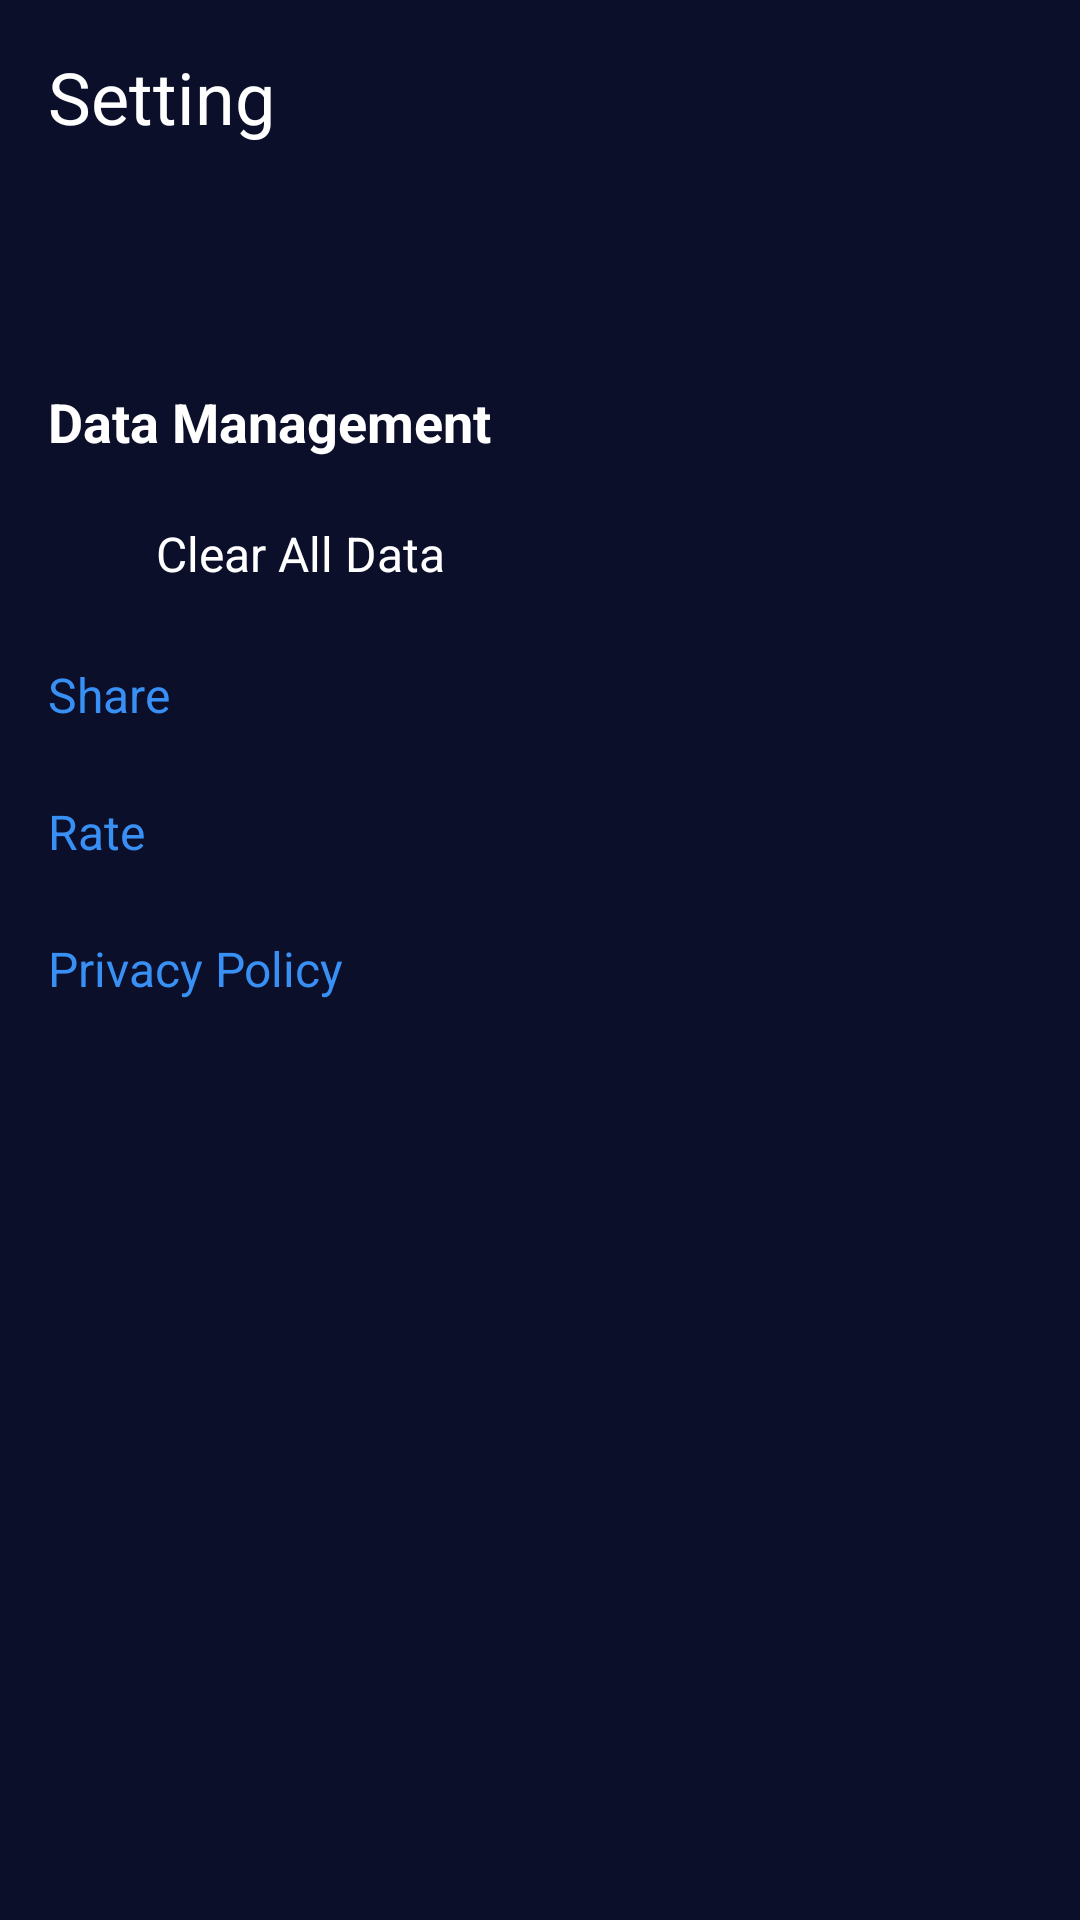

Write the Android layout XML for this screen, with the resource values it uses.
<!-- AndroidManifest.xml: application theme Theme.Cyber90Events -->
<!-- res/layout/fragment_settings.xml -->
<?xml version="1.0" encoding="utf-8"?>
<androidx.constraintlayout.widget.ConstraintLayout xmlns:android="http://schemas.android.com/apk/res/android"
    xmlns:app="http://schemas.android.com/apk/res-auto"
    android:layout_width="match_parent"
    android:layout_height="match_parent"
    android:background="#0B0F2A"
    android:padding="16dp">

    
    <LinearLayout
        android:id="@+id/headerLayout"
        android:layout_width="0dp"
        android:layout_height="wrap_content"
        android:layout_marginBottom="8dp"
        android:orientation="vertical"
        app:layout_constraintEnd_toEndOf="parent"
        app:layout_constraintStart_toStartOf="parent"
        app:layout_constraintTop_toTopOf="parent">

        <TextView
            android:layout_width="wrap_content"
            android:layout_height="wrap_content"
            android:layout_marginBottom="5dp"
            android:text="Setting"
            android:textColor="@android:color/white"
            android:textSize="24sp" />

        <ImageView
            android:id="@+id/backButton"
            android:layout_width="38dp"
            android:layout_height="38dp"
            android:layout_marginBottom="5dp"
            android:src="@drawable/ic_arrow_back" />
    </LinearLayout>

    
    <LinearLayout
        android:id="@+id/settingsBody"
        android:layout_width="0dp"
        android:layout_height="wrap_content"
        android:layout_marginTop="32dp"
        android:orientation="vertical"
        app:layout_constraintEnd_toEndOf="parent"
        app:layout_constraintStart_toStartOf="parent"
        app:layout_constraintTop_toBottomOf="@id/headerLayout">

        
        <TextView
            android:layout_width="wrap_content"
            android:layout_height="wrap_content"
            android:layout_marginBottom="8dp"
            android:text="Data Management"
            android:textColor="#FFFFFF"
            android:textSize="18sp"
            android:textStyle="bold" />

        
        <LinearLayout
            android:id="@+id/clearDataLayout"
            android:layout_width="match_parent"
            android:layout_height="wrap_content"
            android:clickable="true"
            android:focusable="true"
            android:gravity="center_vertical"
            android:orientation="horizontal"
            android:paddingVertical="12dp">

            <ImageView
                android:layout_width="24dp"
                android:layout_height="24dp"
                android:layout_marginEnd="12dp"
                android:contentDescription="Clear"
                android:src="@drawable/i_clear"
                app:tint="@android:color/white" />

            <TextView
                android:layout_width="wrap_content"
                android:layout_height="wrap_content"
                android:text="Clear All Data"
                android:textColor="@android:color/white"
                android:textSize="16sp" />
        </LinearLayout>

        
        <TextView
            android:id="@+id/shareLink"
            android:layout_width="match_parent"
            android:layout_height="wrap_content"
            android:clickable="true"
            android:focusable="true"
            android:paddingVertical="12dp"
            android:text="Share"
            android:textColor="#3890F5"
            android:textSize="16sp" />

        
        <TextView
            android:id="@+id/rateLink"
            android:layout_width="match_parent"
            android:layout_height="wrap_content"
            android:clickable="true"
            android:focusable="true"
            android:paddingVertical="12dp"
            android:text="Rate"
            android:textColor="#3890F5"
            android:textSize="16sp" />

        
        <TextView
            android:id="@+id/privacyPolicyLink"
            android:layout_width="match_parent"
            android:layout_height="wrap_content"
            android:clickable="true"
            android:focusable="true"
            android:paddingVertical="12dp"
            android:text="Privacy Policy"
            android:textColor="#3890F5"
            android:textSize="16sp" />
    </LinearLayout>

</androidx.constraintlayout.widget.ConstraintLayout>
<!-- resources referenced by this layout -->
<resources>
  <style name="Theme.Cyber90Events" parent="Theme.AppCompat.DayNight.NoActionBar">
          <item name="android:windowNoTitle">true</item>
          <item name="android:windowFullscreen">true</item>
          <item name="android:windowActionBar">false</item>
          <item name="android:windowDrawsSystemBarBackgrounds">true</item>
          <item name="android:statusBarColor">@android:color/transparent</item>
      </style>
</resources>
